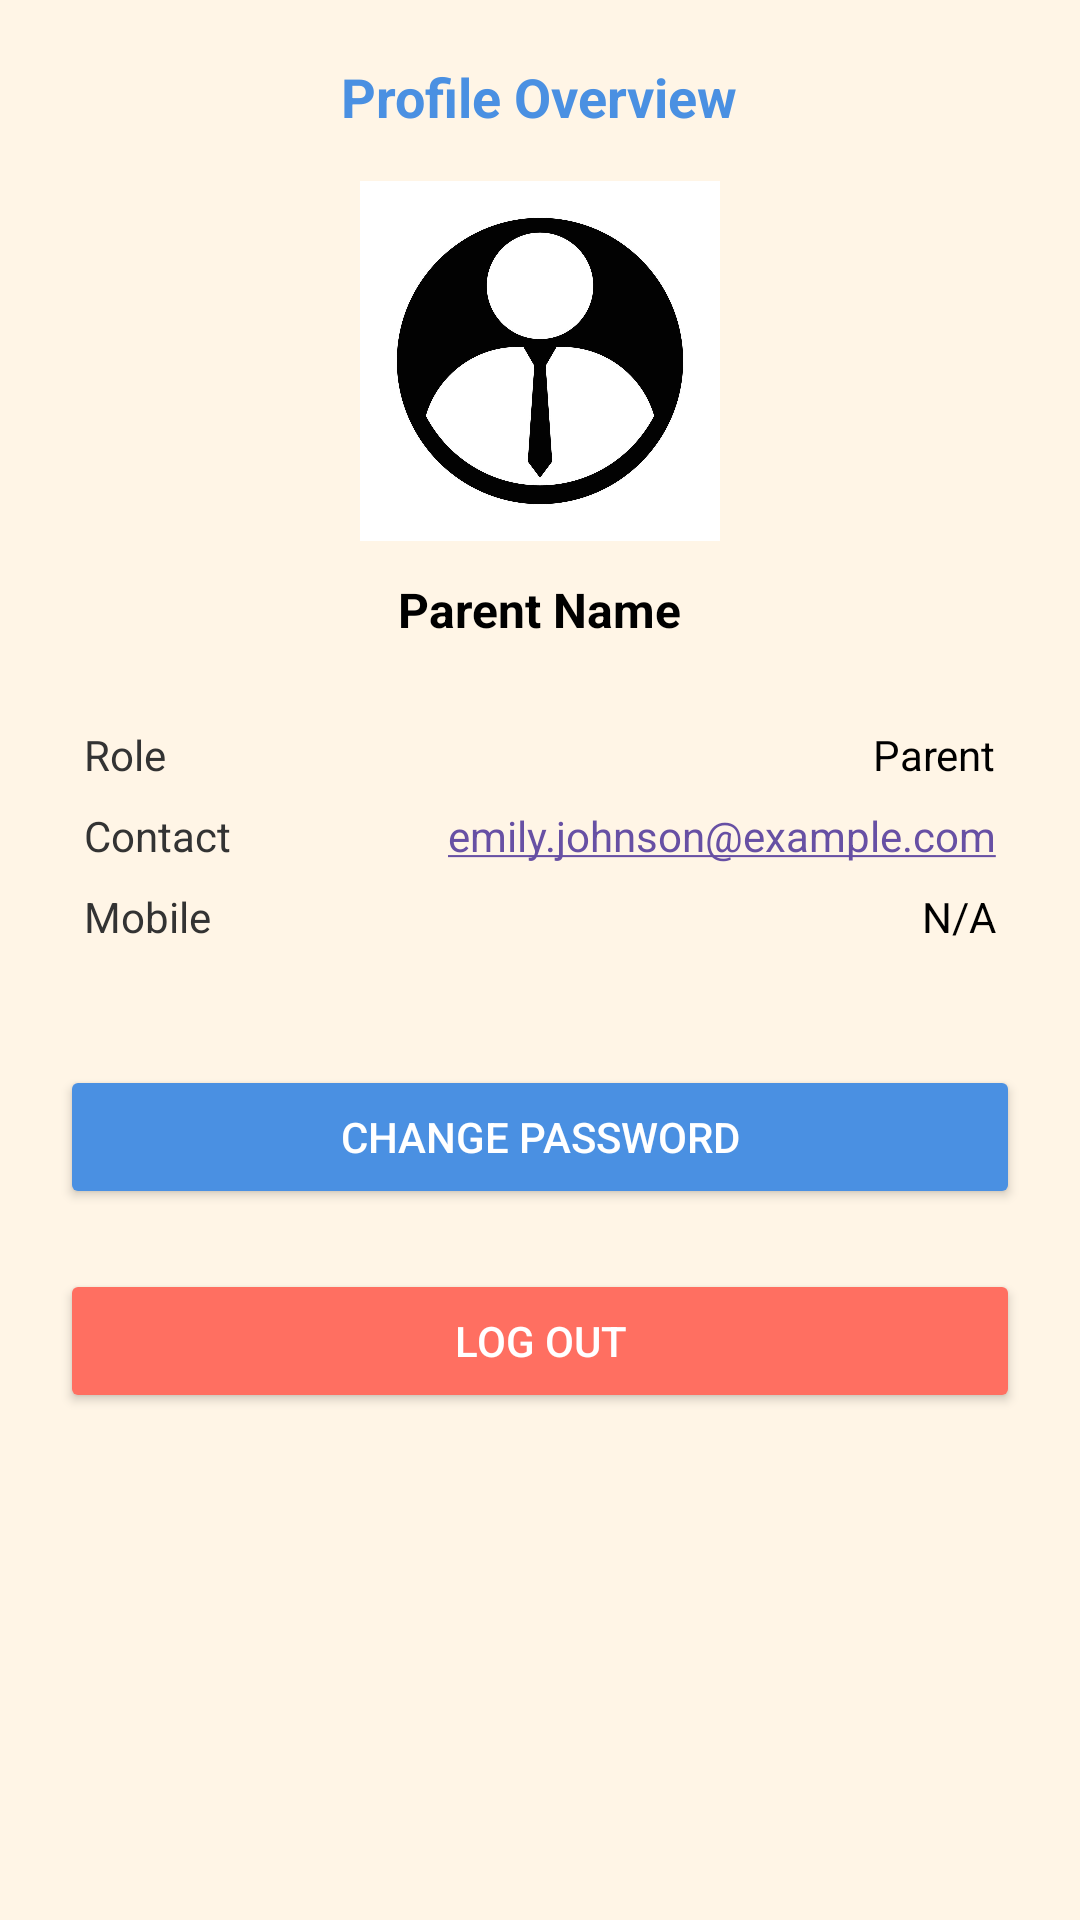

Reconstruct the res/layout file that produces this screen, plus the resources it refers to.
<!-- AndroidManifest.xml: application theme Theme.CrecheManagement_App -->
<!-- res/layout/activity_profile.xml -->
<?xml version="1.0" encoding="utf-8"?>
<ScrollView xmlns:android="http://schemas.android.com/apk/res/android"
    android:layout_width="match_parent"
    android:layout_height="match_parent"
    xmlns:tools="http://schemas.android.com/tools"
    android:background="#FFF5E6"
    tools:context=".ProfileActivity"
    android:id="@+id/main">


    <LinearLayout
        android:layout_width="match_parent"
        android:layout_height="wrap_content"
        android:orientation="vertical"
        android:padding="20dp"
        android:gravity="center_horizontal">

        
        <TextView
            android:id="@+id/tvProfileOverview"
            android:layout_width="wrap_content"
            android:layout_height="wrap_content"
            android:text="Profile Overview"
            android:textSize="18sp"
            android:textStyle="bold"
            android:textColor="#4A90E2"
            android:layout_marginBottom="16dp" />

        
        <ImageView
            android:id="@+id/ivProfilePic"
            android:layout_width="120dp"
            android:layout_height="120dp"
            android:src="@drawable/profile_pic2"
            android:scaleType="centerCrop"
            android:background="@drawable/circle_shape"
            android:layout_marginBottom="12dp" />

        
        <TextView
            android:id="@+id/tvParentName"
            android:layout_width="wrap_content"
            android:layout_height="wrap_content"
            android:text="Parent Name"
            android:textSize="16sp"
            android:textStyle="bold"
            android:textColor="#000000"
            android:layout_marginBottom="20dp" />

        
        <LinearLayout
            android:layout_width="match_parent"
            android:layout_height="wrap_content"
            android:orientation="vertical"
            android:padding="8dp">

            
            <LinearLayout
                android:layout_width="match_parent"
                android:layout_height="wrap_content"
                android:orientation="horizontal"
                android:layout_marginBottom="8dp">

                <TextView
                    android:layout_width="0dp"
                    android:layout_height="wrap_content"
                    android:layout_weight="1"
                    android:text="Role"
                    android:textSize="14sp"
                    android:textColor="#333333" />

                <TextView
                    android:id="@+id/tvRole"
                    android:layout_width="wrap_content"
                    android:layout_height="wrap_content"
                    android:text="Parent"
                    android:textSize="14sp"
                    android:textColor="#000000" />
            </LinearLayout>

            
            <LinearLayout
                android:layout_width="match_parent"
                android:layout_height="wrap_content"
                android:orientation="horizontal"
                android:layout_marginBottom="8dp">

                <TextView
                    android:layout_width="0dp"
                    android:layout_height="wrap_content"
                    android:layout_weight="1"
                    android:text="Contact"
                    android:textSize="14sp"
                    android:textColor="#333333" />

                <TextView
                    android:id="@+id/tvContact"
                    android:layout_width="wrap_content"
                    android:layout_height="wrap_content"
                    android:autoLink="email"
                    android:text="emily.johnson@example.com"
                    android:textSize="14sp"
                    android:textColor="#1A0DAB" />
            </LinearLayout>

            
            <LinearLayout
                android:layout_width="match_parent"
                android:layout_height="wrap_content"
                android:orientation="horizontal"
                android:layout_marginBottom="20dp">

                <TextView
                    android:layout_width="0dp"
                    android:layout_height="wrap_content"
                    android:layout_weight="1"
                    android:text="Mobile"
                    android:textSize="14sp"
                    android:textColor="#333333" />

                <TextView
                    android:id="@+id/tvMobile"
                    android:layout_width="wrap_content"
                    android:layout_height="wrap_content"
                    android:text="N/A"
                    android:textSize="14sp"
                    android:textColor="#000000" />
            </LinearLayout>
        </LinearLayout>

        
        <Button
            android:id="@+id/btnChangePassword"
            android:layout_width="match_parent"
            android:layout_height="wrap_content"
            android:text="Change Password"
            android:backgroundTint="#4A90E2"
            android:textColor="#FFFFFF"
            android:layout_marginTop="12dp" />

        
        <Button
            android:id="@+id/btnLogout"
            android:layout_width="match_parent"
            android:layout_height="wrap_content"
            android:text="Log out"
            android:backgroundTint="#FF6F61"
            android:textColor="#FFFFFF"
            android:layout_marginTop="20dp" />

    </LinearLayout>
</ScrollView>
<!-- resources referenced by this layout -->
<resources>
  <!-- drawable circle_shape (drawable) -->
  <shape xmlns:android="http://schemas.android.com/apk/res/android"
      android:shape="oval">
      <solid android:color="#CCCCCC" />
  </shape>
  <!-- drawable profile_pic2: jpg bitmap (drawable, 43400 bytes) -->
  <style name="Theme.CrecheManagement_App" parent="Base.Theme.CrecheManagement_App" />
  <style name="Base.Theme.CrecheManagement_App" parent="Theme.Material3.DayNight.NoActionBar">
          
          
      </style>
</resources>
